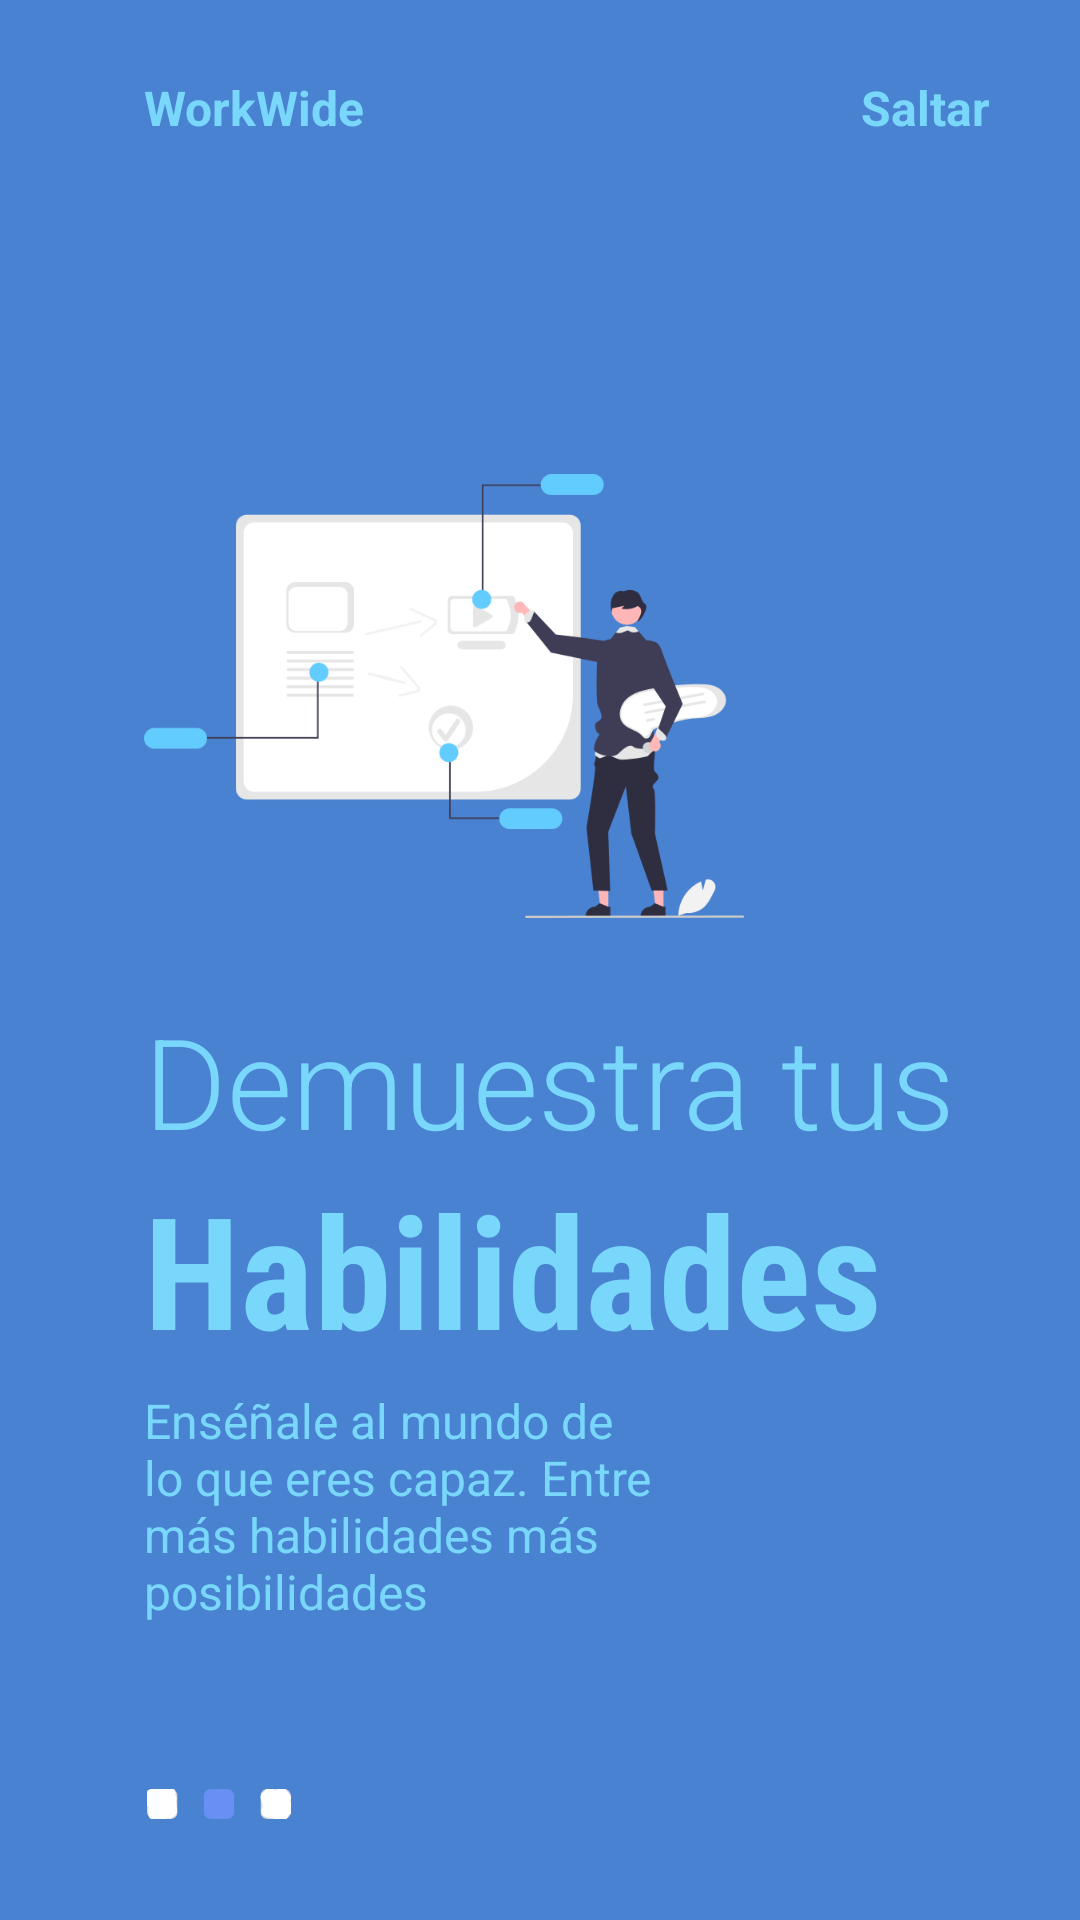

Produce the Android XML layout that renders to this screen, including the resource entries it uses.
<!-- AndroidManifest.xml: application theme Theme.WorkWide -->
<!-- res/layout/fragment_on_boarding2.xml -->
<?xml version="1.0" encoding="utf-8"?>
<androidx.constraintlayout.widget.ConstraintLayout xmlns:android="http://schemas.android.com/apk/res/android"
    android:layout_width="match_parent"
    android:layout_height="match_parent"
    xmlns:app="http://schemas.android.com/apk/res-auto"
    android:background="@color/blue">

    <ImageView
        android:id="@+id/imageView"
        android:layout_width="200dp"
        android:layout_height="200dp"
        android:src="@drawable/image3"
        app:layout_constraintBottom_toBottomOf="parent"
        app:layout_constraintEnd_toEndOf="parent"
        app:layout_constraintHorizontal_bias=".3"
        app:layout_constraintStart_toStartOf="parent"
        app:layout_constraintTop_toTopOf="parent"
        app:layout_constraintVertical_bias=".3" />

    <TextView
        android:id="@+id/textView"
        android:layout_width="wrap_content"
        android:layout_height="wrap_content"
        android:layout_marginTop="25dp"
        android:text="WorkWide"
        android:textColor="@color/lightblue"
        android:textSize="16sp"
        android:textStyle="bold"
        app:layout_constraintBottom_toTopOf="@+id/imageView"
        app:layout_constraintEnd_toEndOf="parent"
        app:layout_constraintHorizontal_bias="0"
        app:layout_constraintStart_toStartOf="@+id/imageView"
        app:layout_constraintTop_toTopOf="parent"
        app:layout_constraintVertical_bias="0" />

    <TextView
        android:id="@+id/skip2"
        android:layout_width="wrap_content"
        android:layout_height="wrap_content"
        android:text="Saltar"
        app:layout_constraintHorizontal_bias="1"
        android:layout_marginRight="30dp"
        android:textSize="16sp"
        android:textStyle="bold"
        android:textColor="@color/lightblue"
        app:layout_constraintBottom_toBottomOf="@+id/textView"
        app:layout_constraintEnd_toEndOf="parent"
        app:layout_constraintStart_toEndOf="@+id/textView"
        app:layout_constraintTop_toTopOf="@+id/textView" />

    <TextView
        android:id="@+id/textView2"
        android:layout_width="wrap_content"
        android:layout_height="wrap_content"
        android:fontFamily="sans-serif-light"
        android:text="Demuestra tus"
        android:textSize="42sp"
        android:textColor="@color/lightblue"
        app:layout_constraintBottom_toBottomOf="parent"
        app:layout_constraintEnd_toEndOf="parent"
        app:layout_constraintHorizontal_bias="0"
        app:layout_constraintStart_toStartOf="@+id/imageView"
        app:layout_constraintTop_toBottomOf="@+id/imageView"
        app:layout_constraintVertical_bias="0" />

    <TextView
        android:id="@+id/textView3"
        android:layout_width="wrap_content"
        android:layout_height="wrap_content"
        android:fontFamily="sans-serif-condensed"
        android:text="Habilidades"
        android:textColor="@color/lightblue"
        android:textSize="52sp"
        android:textStyle="bold"
        app:layout_constraintBottom_toBottomOf="parent"
        app:layout_constraintEnd_toEndOf="parent"
        app:layout_constraintHorizontal_bias="0"
        app:layout_constraintStart_toStartOf="@+id/textView2"
        app:layout_constraintTop_toBottomOf="@+id/textView2"
        app:layout_constraintVertical_bias="0" />

    <TextView
        android:id="@+id/textView4"
        android:layout_width="0dp"
        android:layout_height="0dp"
        android:layout_marginTop="5dp"
        android:text="Enséñale al mundo de lo que eres capaz. Entre más habilidades más posibilidades"
        android:textSize="16sp"
        android:textColor="@color/lightblue"
        app:layout_constraintBottom_toBottomOf="parent"
        app:layout_constraintEnd_toEndOf="parent"
        app:layout_constraintHeight_percent=".13"
        app:layout_constraintHorizontal_bias="0"
        app:layout_constraintStart_toStartOf="@+id/textView3"
        app:layout_constraintTop_toBottomOf="@+id/textView3"
        app:layout_constraintVertical_bias="0"
        app:layout_constraintWidth_percent=".5" />

    <ImageView
        android:layout_width="50dp"
        android:layout_height="10dp"
        android:src="@drawable/tab2"
        app:layout_constraintVertical_bias=".6"
        app:layout_constraintHorizontal_bias="0"
        app:layout_constraintBottom_toBottomOf="parent"
        app:layout_constraintEnd_toEndOf="parent"
        app:layout_constraintStart_toStartOf="@+id/textView4"
        app:layout_constraintTop_toBottomOf="@+id/textView4" />

</androidx.constraintlayout.widget.ConstraintLayout>
<!-- resources referenced by this layout -->
<resources>
  <color name="blue">#4982D1</color>
  <color name="lightblue">#78D7FA</color>
  <!-- drawable image3: png bitmap (drawable-v24, 33921 bytes) -->
  <!-- drawable tab2: png bitmap (drawable-v24, 1954 bytes) -->
  <style name="Theme.WorkWide" parent="Theme.MaterialComponents.DayNight.NoActionBar">
          
          <item name="colorPrimary">@color/colorPrimary</item>
          <item name="colorPrimaryDark">@color/colorPrimaryDark</item>
          <item name="colorOnPrimary">@color/white</item>
          <item name="android:statusBarColor" tools:targetApi="l">?attr/colorPrimaryVariant</item>
          
      </style>
  <color name="colorPrimary">#2D9AFA</color>
  <color name="colorPrimaryDark">#2884D4</color>
  <color name="white">#ffffff</color>
</resources>
